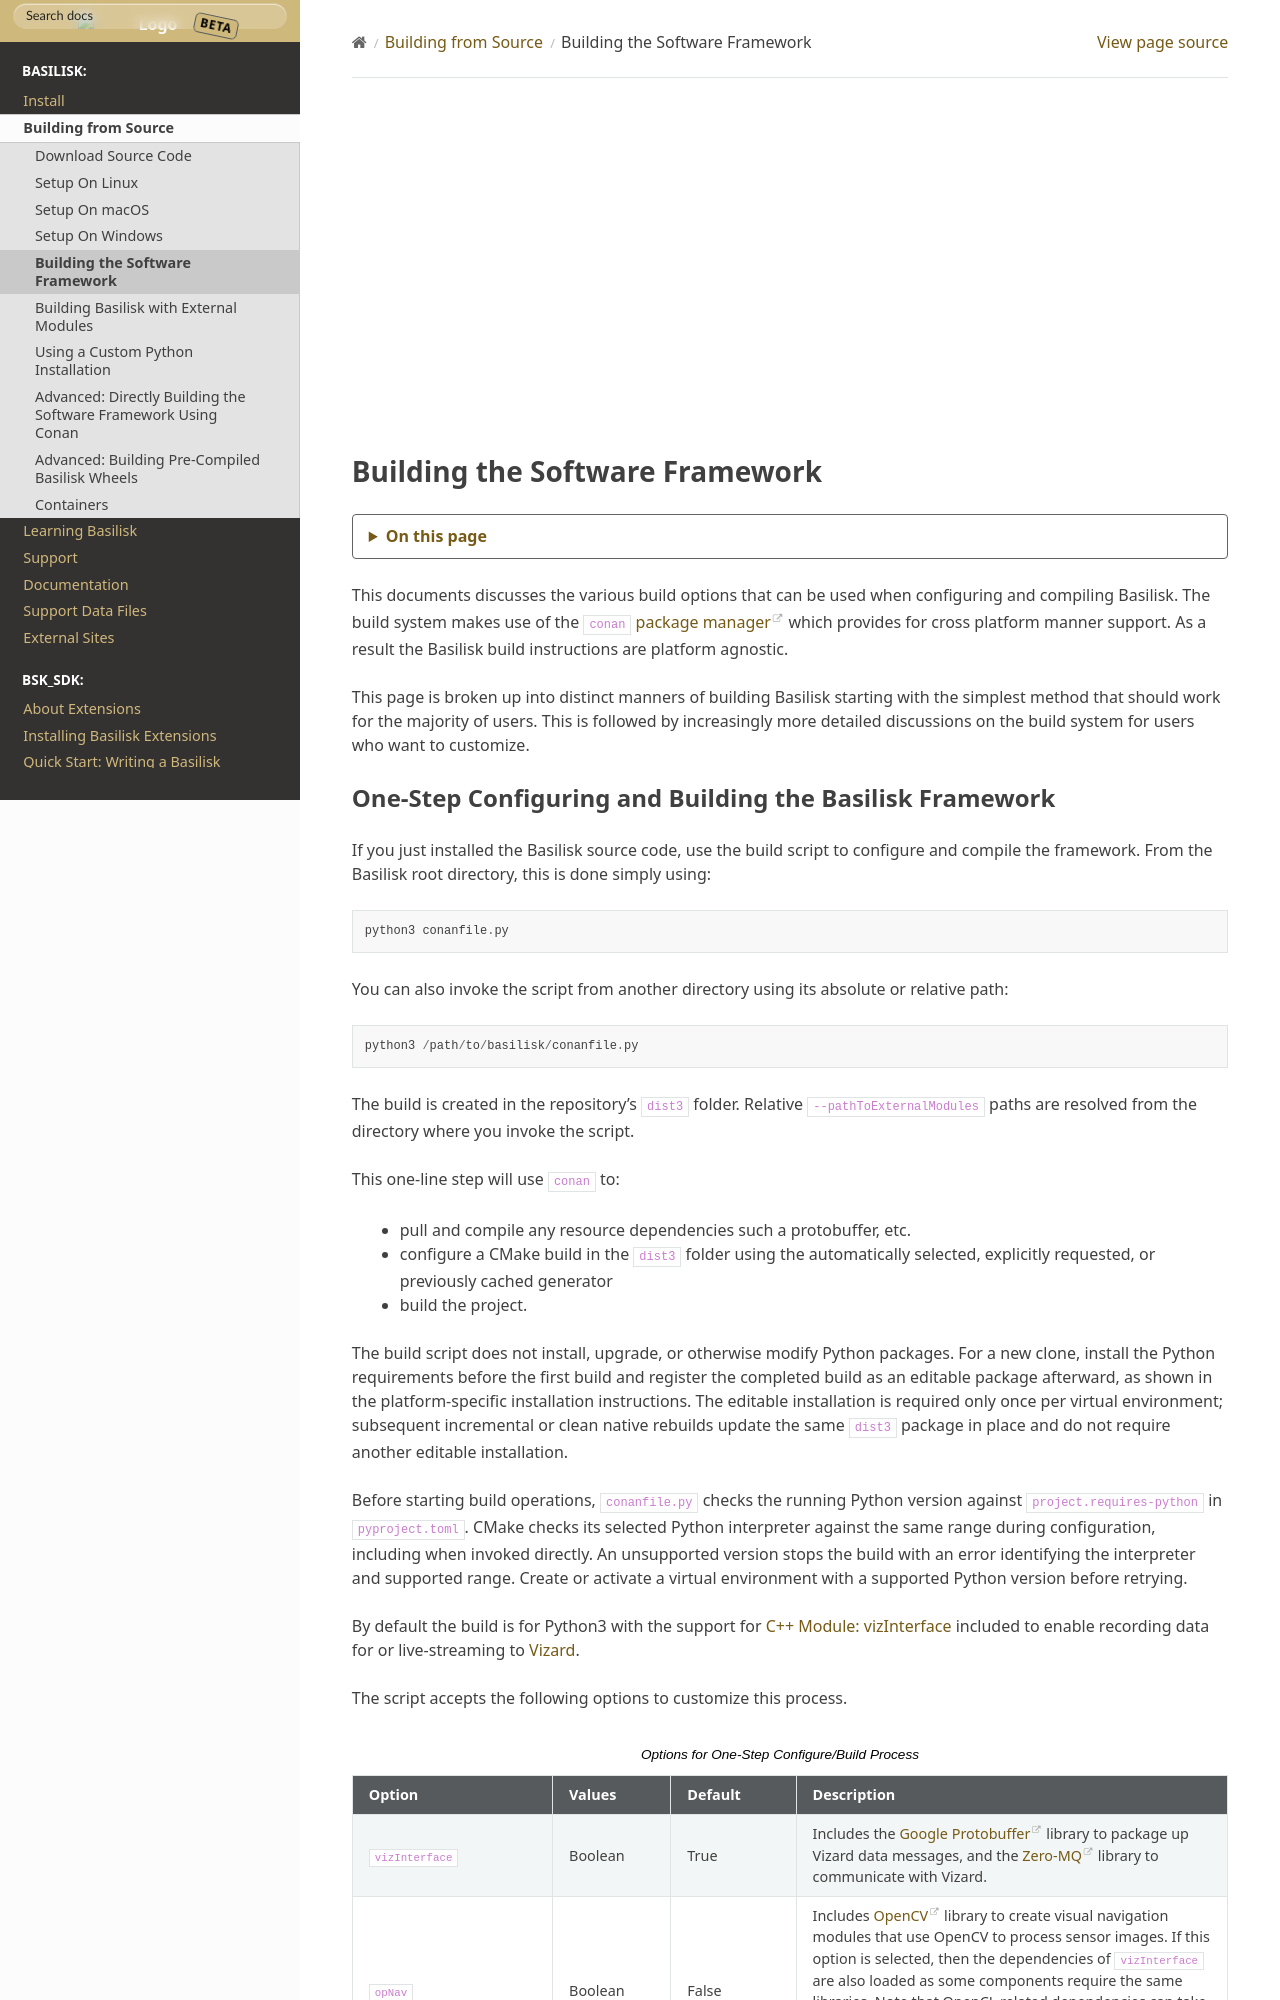

repository: 0h3xn4/basilisk_space-mission-studio · page: develop/Build/installBuild.html · generator: sphinx

.. toctree::
   :hidden:

.. youtube:: t9VrmrVfJ0M
   :width: 560
   :height: 315

.. _configureBuild:

Building the Software Framework
===============================

This documents discusses the various  build options that can be
used when configuring and compiling Basilisk. The build system makes use of the ``conan``
`package manager <https://docs.conan.io/en/latest/>`__ which provides for cross platform manner support.
As a result the Basilisk build instructions are platform agnostic.

This page is broken up into distinct manners of building Basilisk starting with the simplest method that should work
for the majority of users.  This is followed by increasingly more detailed discussions on the build system for users
who want to customize.
